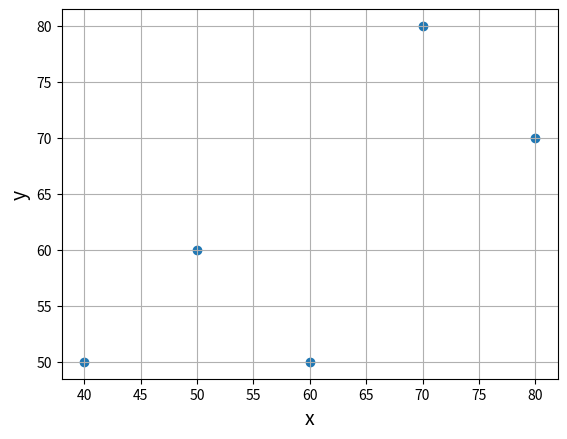

Python code for this plot:
import numpy as np
import matplotlib.pyplot as plt

x = np.array([50, 70, 40, 60, 80]) #数学の点数
y = np.array([60, 80, 50, 50, 70]) #英語の点数

print('---corrcoef()関数を使用---')
print(np.corrcoef(x, y)) #相関係数

print('---共分散と標準偏差から求める---')
cov_xy = np.average((x-np.average(x)*(y-np.average(y)))) #共分散
print(cov_xy/(np.std(x)*np.std(y)))

plt.scatter(x, y)

plt.xlabel('x', size=14)
plt.ylabel('y', size=14)
plt.grid()

plt.show()